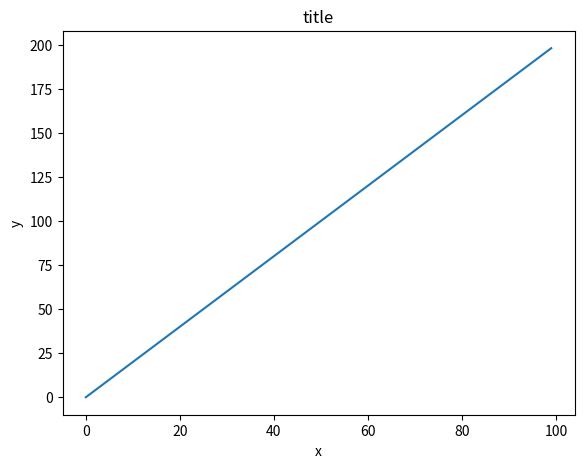
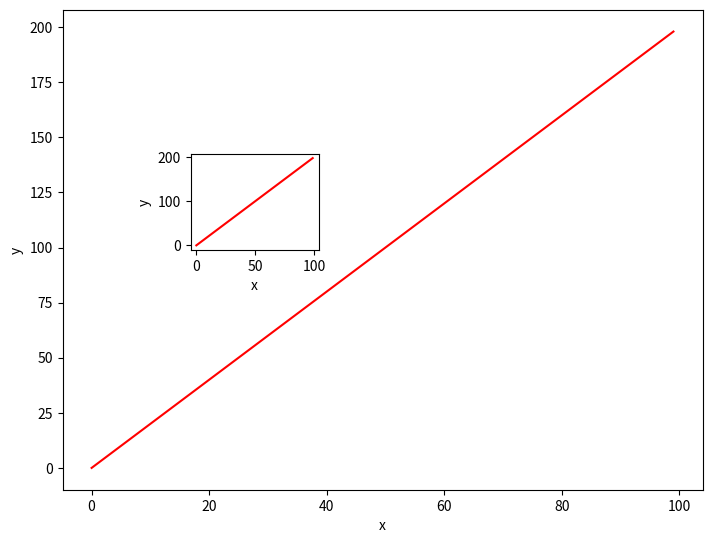
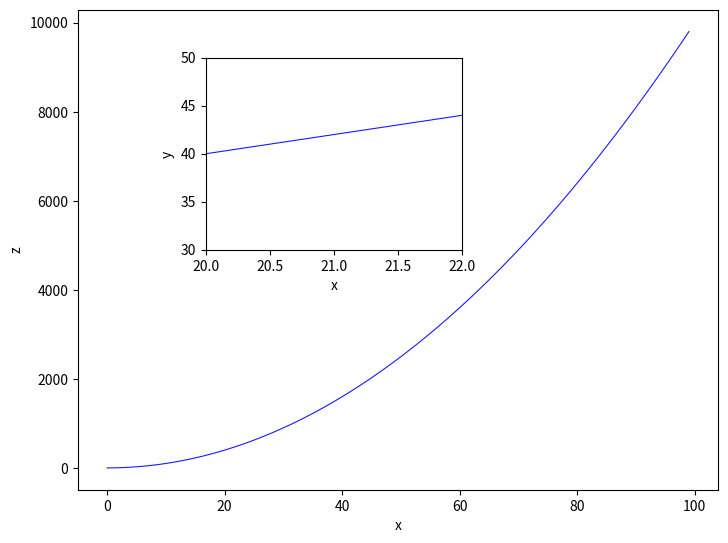
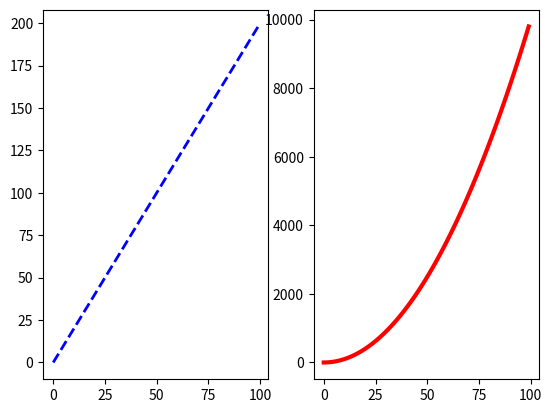
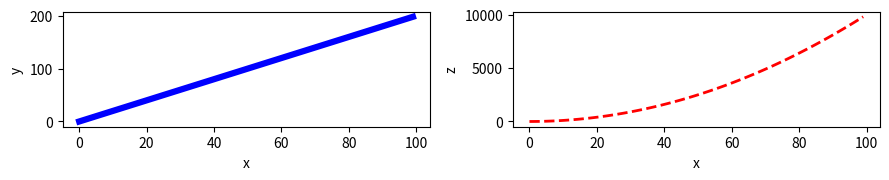

Write Python code to recreate these figures, in order.
import matplotlib.pyplot as plt

import numpy as np
x = np.arange(0,100)
y = x*2
z = x**2


#EXERCISE 1
fig = plt.figure()
ax = fig.add_axes([0.1,0.1,0.8,0.8])
ax.plot(x,y)
ax.set_ylabel('y')
ax.set_xlabel('x')
ax.set_title('title')

#EXERCISE 2
fig = plt.figure()
ax1 = fig.add_axes([0,0,1,1])
ax2 = fig.add_axes([0.2,0.5,.2,.2])
ax1.plot(x,y,color='red')
ax2.plot(x,y,color='red')
ax1.set_xlabel('x')
ax1.set_ylabel('y')
ax2.set_xlabel('x')
ax2.set_ylabel('y')

#EXERCISE 3
fig = plt.figure()
ax1 = fig.add_axes([0,0,1,1])
ax2 = fig.add_axes([0.2,0.5,0.4,0.4])
ax1.plot(x,z,color='blue',linewidth=0.8,alpha=0.9)
ax2.plot(x,y,color='blue',linewidth=0.8,alpha=0.9)
ax2.set_xlim([20,22])
ax2.set_ylim([30,50])
ax1.set_xlabel('x')
ax1.set_ylabel('z')
ax2.set_xlabel('x')
ax2.set_ylabel('y')

#EXERCISE 4 (a)
fig, axes = plt.subplots(nrows=1, ncols=2)
axes[0].plot(x,y,color='blue',lw=2,linestyle='--')
axes[1].plot(x,z,color='red',lw=3)

#EXERCISE 4 (b)
fig, axes = plt.subplots(nrows=1, ncols=2, figsize=(9,1.9))
axes[0].plot(x,y,color='blue',lw=4.5)
axes[1].plot(x,z,color='red',lw=2,linestyle='--')
axes[0].set_xlim()
axes[0].set_xlabel('x')
axes[0].set_ylabel('y')
axes[1].set_xlabel('x')
axes[1].set_ylabel('z')
plt.tight_layout()